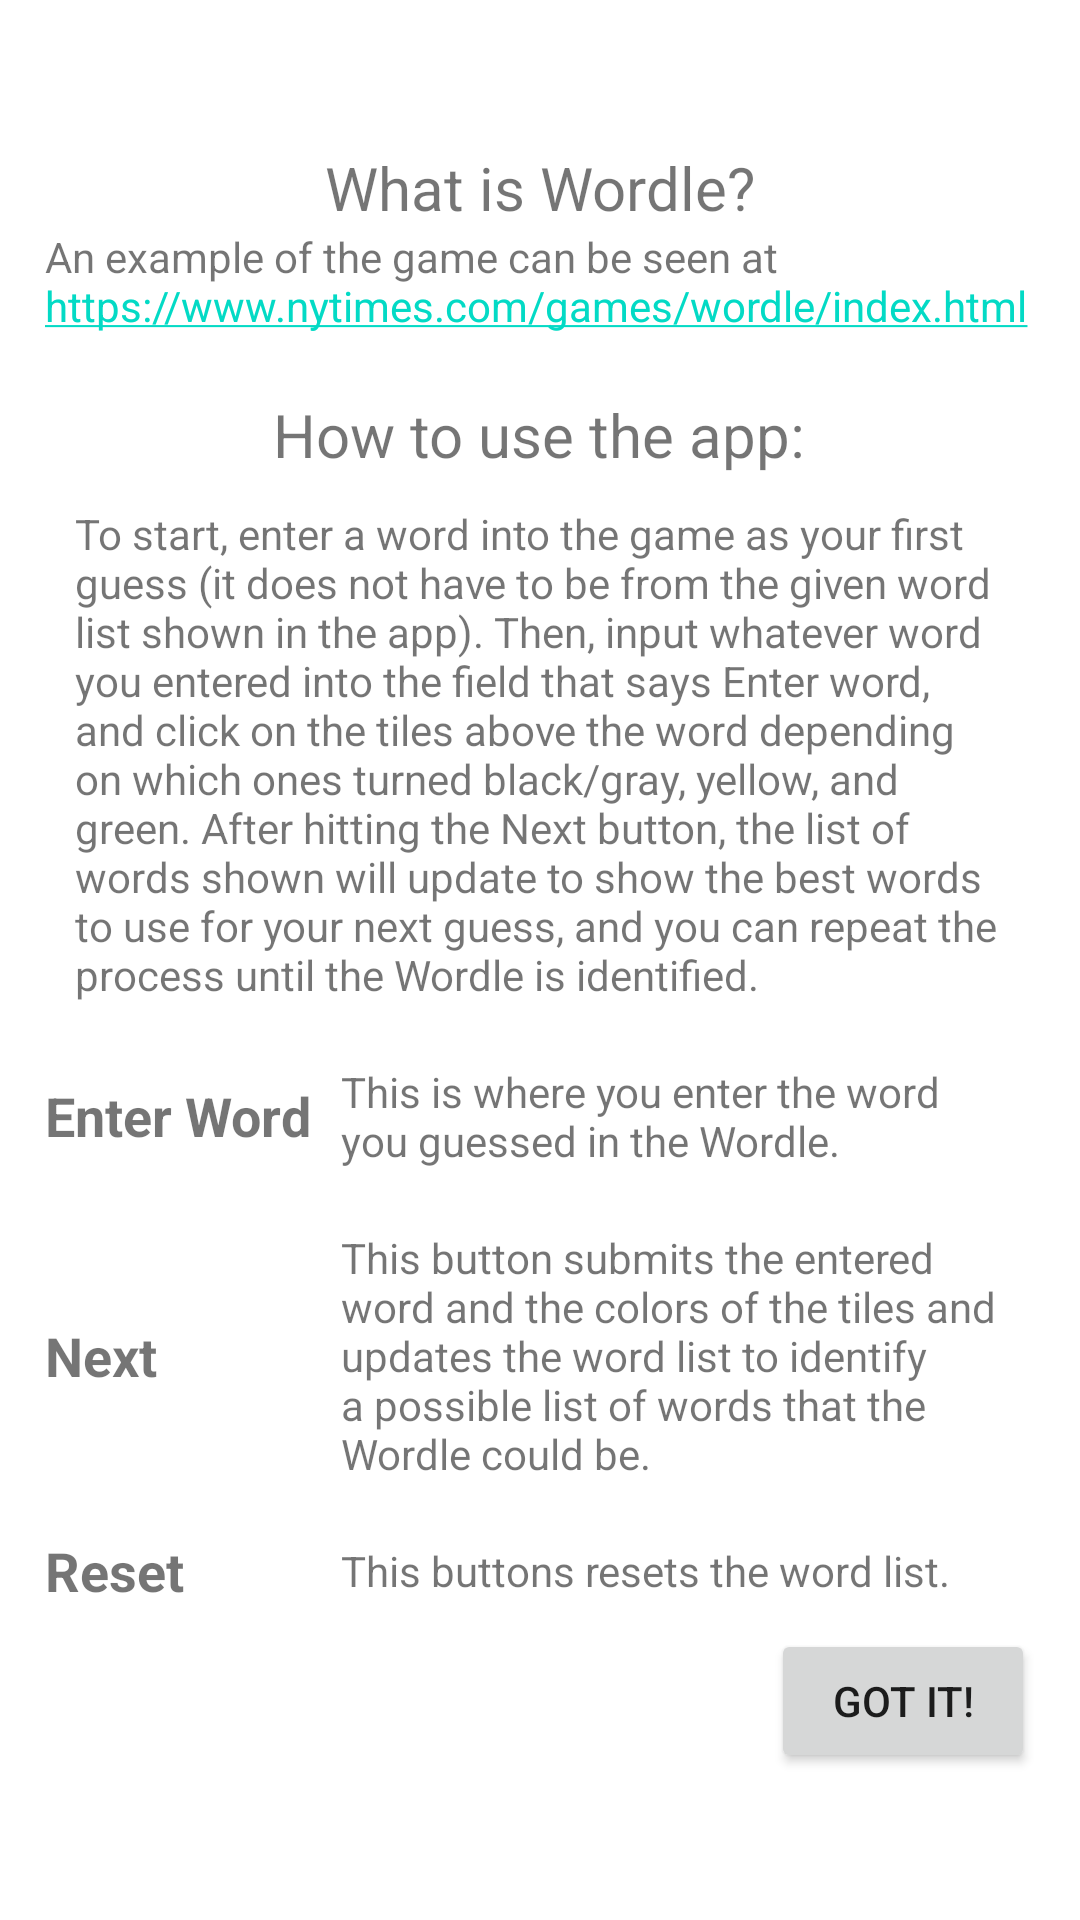

This screen was rendered from an Android layout file. Write that file and the resources it references.
<!-- AndroidManifest.xml: application theme Theme.CrosswordleSolver -->
<!-- res/layout/wordle_info.xml -->
<?xml version="1.0" encoding="utf-8"?>
<androidx.constraintlayout.widget.ConstraintLayout
    xmlns:android="http://schemas.android.com/apk/res/android"
    xmlns:app="http://schemas.android.com/apk/res-auto"
    xmlns:tools="http://schemas.android.com/tools"
    android:layout_width="match_parent"
    android:layout_height="match_parent">

    <ScrollView
        android:layout_width="match_parent"
        android:layout_height="wrap_content"
        android:fillViewport="true"
        app:layout_constraintBottom_toBottomOf="parent"
        app:layout_constraintTop_toTopOf="parent"
        tools:layout_editor_absoluteX="20dp">

        <LinearLayout
            android:layout_width="match_parent"
            android:layout_height="wrap_content"
            android:orientation="vertical"
            android:padding="15dp">

            <TextView
                android:id="@+id/textView"
                android:layout_width="wrap_content"
                android:layout_height="wrap_content"
                android:layout_gravity="center_horizontal"
                android:text="What is Wordle?"
                android:textSize="20sp" />

            <TextView
                android:id="@+id/textView2"
                android:layout_width="match_parent"
                android:layout_height="wrap_content"
                android:autoLink="web"
                android:text="An example of the game can be seen at https://www.nytimes.com/games/wordle/index.html" />

            <TextView
                android:id="@+id/textView3"
                android:layout_width="wrap_content"
                android:layout_height="wrap_content"
                android:layout_gravity="center_horizontal"
                android:paddingTop="20dp"
                android:text="How to use the app:"
                android:textSize="20sp" />

            <TextView
                android:id="@+id/textView4"
                android:layout_width="match_parent"
                android:layout_height="match_parent"
                android:layout_margin="10dp"
                android:text="To start, enter a word into the game as your first guess (it does not have to be from the given word list shown in the app). Then, input whatever word you entered into the field that says Enter word, and click on the tiles above the word depending on which ones turned black/gray, yellow, and green. After hitting the Next button, the list of words shown will update to show the best words to use for your next guess, and you can repeat the process until the Wordle is identified."/>

            <TableLayout
                android:layout_width="match_parent"
                android:layout_height="match_parent">

                <TableRow
                    android:layout_width="match_parent"
                    android:layout_height="match_parent">

                    <TextView
                        android:id="@+id/textView5"
                        android:layout_width="match_parent"
                        android:layout_height="wrap_content"
                        android:layout_gravity="center_vertical"
                        android:text="Enter Word"
                        android:textSize="18sp"
                        android:textStyle="bold" />

                    <TextView
                        android:id="@+id/textView6"
                        android:layout_width="wrap_content"
                        android:layout_height="wrap_content"
                        android:layout_margin="10dp"
                        android:layout_weight="2"
                        android:text="This is where you enter the word you guessed in the Wordle." />
                </TableRow>

                <TableRow
                    android:layout_width="match_parent"
                    android:layout_height="match_parent">

                    <TextView
                        android:id="@+id/textView7"
                        android:layout_width="match_parent"
                        android:layout_height="wrap_content"
                        android:layout_gravity="center_vertical"
                        android:text="Next"
                        android:textSize="18sp"
                        android:textStyle="bold" />

                    <TextView
                        android:id="@+id/textView8"
                        android:layout_width="wrap_content"
                        android:layout_height="wrap_content"
                        android:layout_margin="10dp"
                        android:layout_weight="2"
                        android:text="This button submits the entered word and the colors of the tiles and updates the word list to identify a possible list of words that the Wordle could be." />
                </TableRow>

                <TableRow
                    android:layout_width="match_parent"
                    android:layout_height="match_parent">

                    <TextView
                        android:id="@+id/textView9"
                        android:layout_width="match_parent"
                        android:layout_height="wrap_content"
                        android:layout_gravity="center_vertical"
                        android:text="Reset"
                        android:textSize="18sp"
                        android:textStyle="bold" />

                    <TextView
                        android:id="@+id/textView10"
                        android:layout_width="wrap_content"
                        android:layout_height="wrap_content"
                        android:layout_margin="10dp"
                        android:layout_weight="2"
                        android:text="This buttons resets the word list." />
                </TableRow>

            </TableLayout>

            <Button
                android:id="@+id/wordleAccept"
                android:layout_width="wrap_content"
                android:layout_height="wrap_content"
                android:layout_gravity="right"
                android:text="Got it!" />

        </LinearLayout>
    </ScrollView>

</androidx.constraintlayout.widget.ConstraintLayout>
<!-- resources referenced by this layout -->
<resources>
  <style name="Theme.CrosswordleSolver" parent="Theme.MaterialComponents.DayNight.DarkActionBar">
          
          <item name="colorPrimary">@color/purple_500</item>
          <item name="colorPrimaryVariant">@color/purple_700</item>
          <item name="colorOnPrimary">@color/white</item>
          
          <item name="colorSecondary">@color/teal_200</item>
          <item name="colorSecondaryVariant">@color/teal_700</item>
          <item name="colorOnSecondary">@color/black</item>
          
          <item name="android:statusBarColor" tools:targetApi="l">?attr/colorPrimaryVariant</item>
          
      </style>
  <!-- not gathered from this repository: default colours our renderer supplied (Android Studio template values) -->
  <color name="purple_500">#FF6200EE</color>
  <color name="purple_700">#FF3700B3</color>
  <color name="teal_200">#FF03DAC5</color>
  <color name="teal_700">#FF018786</color>
  <color name="black">#FF000000</color>
  <color name="white">#FFFFFFFF</color>
</resources>
